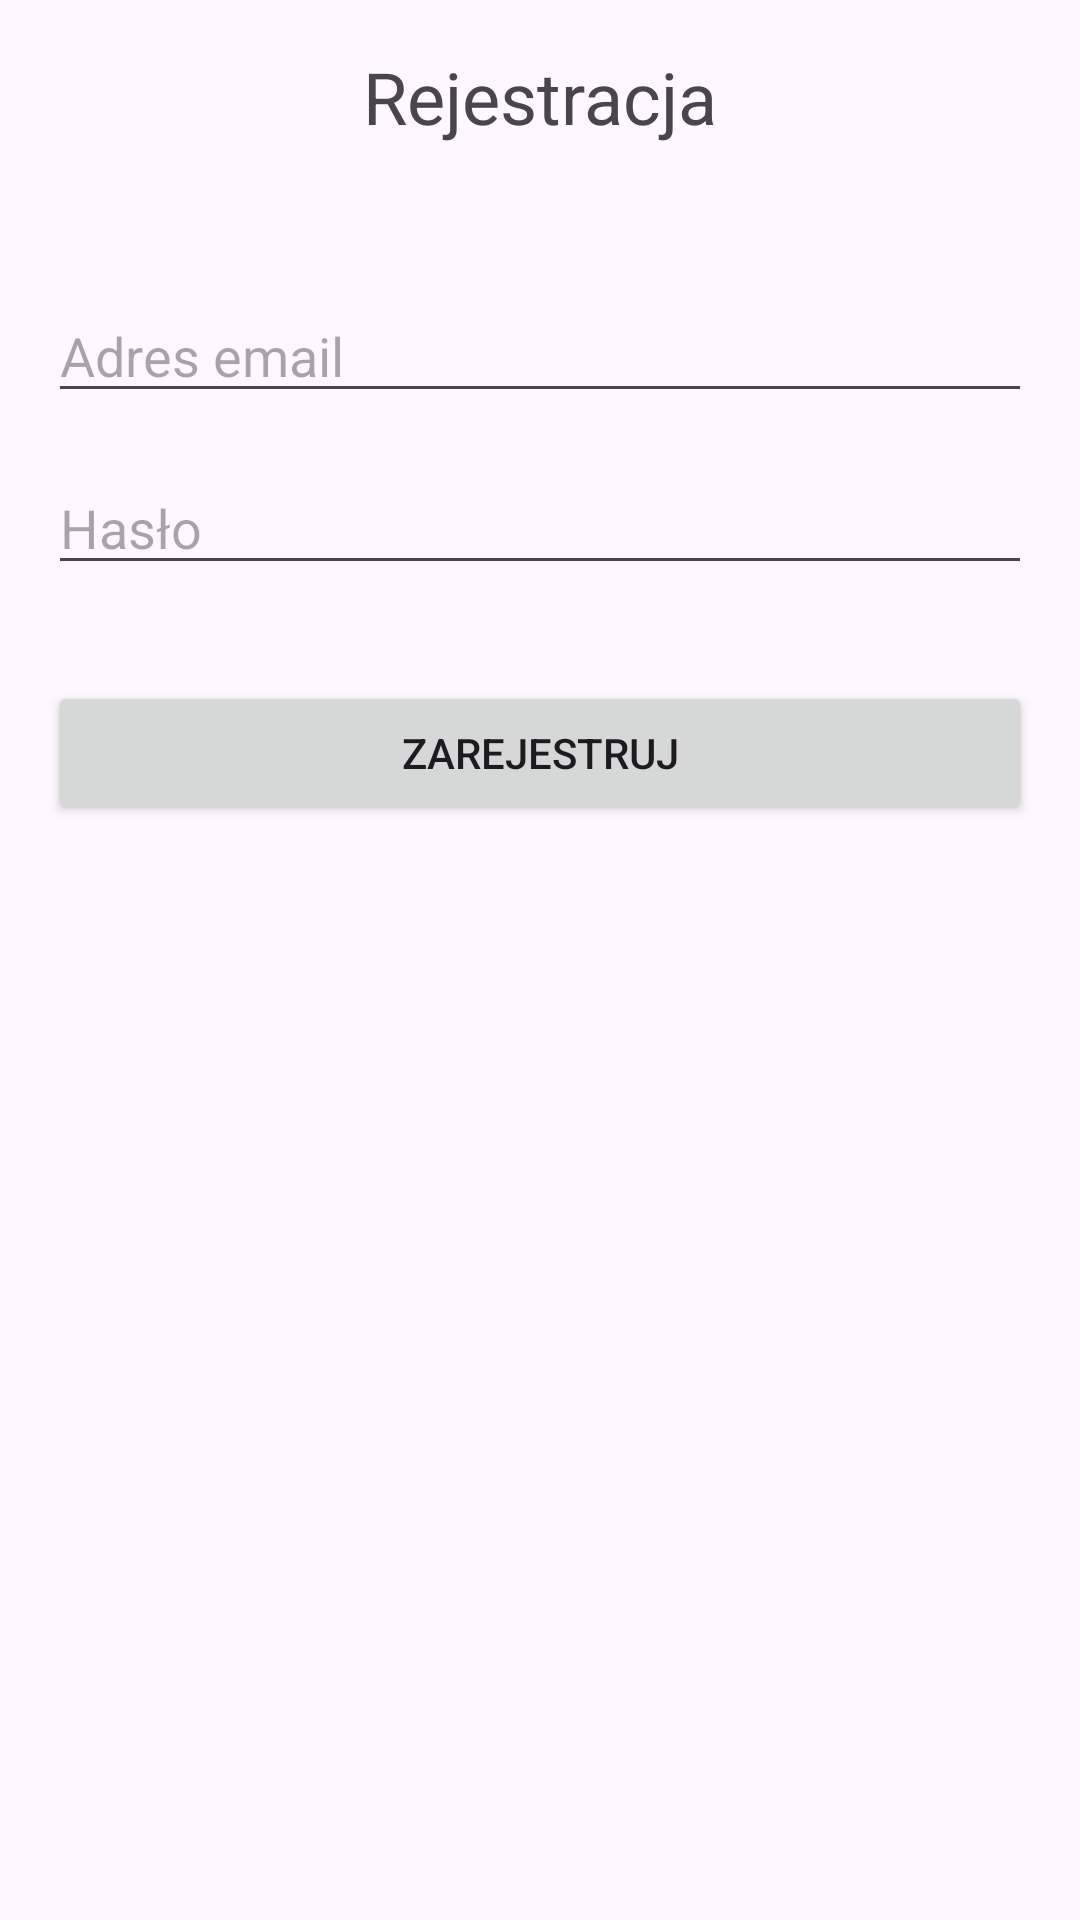

Write the Android layout XML for this screen, with the resource values it uses.
<!-- AndroidManifest.xml: application theme Theme.Usterkify -->
<!-- res/layout/activity_register.xml -->
<?xml version="1.0" encoding="utf-8"?>
<RelativeLayout xmlns:android="http://schemas.android.com/apk/res/android"
    android:layout_width="match_parent"
    android:layout_height="match_parent"
    android:padding="16dp">

    <TextView
        android:id="@+id/textViewRegisterTitle"
        android:layout_width="wrap_content"
        android:layout_height="wrap_content"
        android:text="Rejestracja"
        android:textSize="24sp"
        android:layout_centerHorizontal="true"
        android:layout_marginBottom="32dp" />

    <EditText
        android:id="@+id/editTextEmail"
        android:layout_width="match_parent"
        android:layout_height="wrap_content"
        android:hint="Adres email"
        android:inputType="textEmailAddress"
        android:layout_below="@id/textViewRegisterTitle"
        android:layout_marginTop="16dp" />

    <EditText
        android:id="@+id/editTextPassword"
        android:layout_width="match_parent"
        android:layout_height="wrap_content"
        android:hint="Hasło"
        android:inputType="textPassword"
        android:layout_below="@id/editTextEmail"
        android:layout_marginTop="16dp" />

    <Button
        android:id="@+id/registerButton"
        android:layout_width="match_parent"
        android:layout_height="wrap_content"
        android:text="Zarejestruj"
        android:layout_below="@id/editTextPassword"
        android:layout_marginTop="32dp" />

</RelativeLayout>
<!-- resources referenced by this layout -->
<resources>
  <style name="Theme.Usterkify" parent="Base.Theme.Usterkify" />
  <style name="Base.Theme.Usterkify" parent="Theme.Material3.DayNight.NoActionBar">
          
          
      </style>
</resources>
